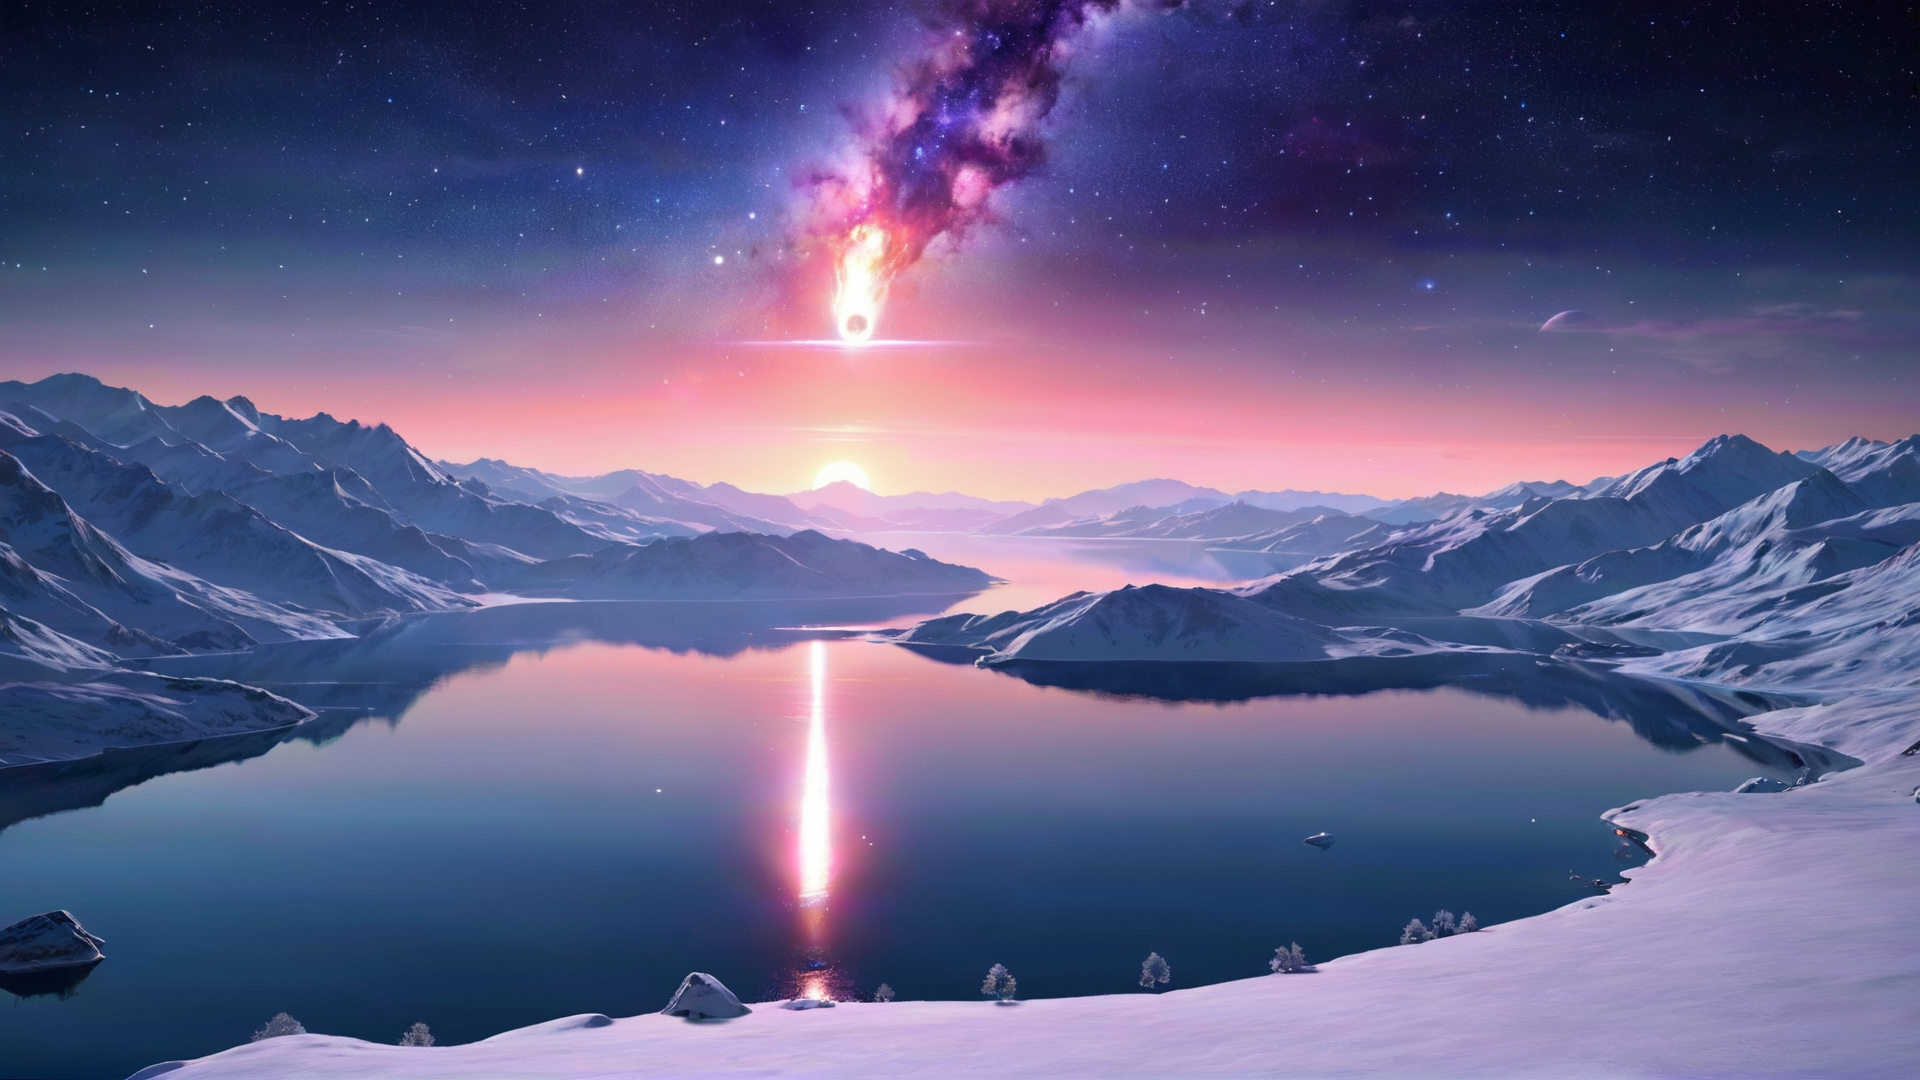
Generation parameters embedded in this image by AUTOMATIC1111 Stable Diffusion web UI or a fork of it (Forge, ...) (PNG 'parameters' text chunk):
Space-themed Game art, landscape of a (King's Watch:1.2) , Burning, lake, Winter, Simple and clean, Brocore, side light, glowing, deep aesthetic, sharp focus, (landscape art by Kanzan Shimomura:1.0) , simplistic, extremely rich detail, ambient light, elaborate, beautiful elegant, shiny . Cosmic, celestial, stars, galaxies, nebulas, planets, science fiction, highly detailed
Negative prompt: earthly, mundane, ground-based, realism, ornate, complicated, highly detailed, (cluttered:1.3), (disordered:1.3), (messy:1.3), (noisy:1.3), maximalism, bokeh, blurry, blur, ugly, gritty, asymetrical, low contrast, industrial, mechanical, geometric patterns, summer, photograph, photorealism, text
Steps: 25, Sampler: DPM++ 3M SDE, Schedule type: Karras, CFG scale: 5, Seed: 3112767321, Size: 1920x1080, Model hash: 6df3e10bbc, Model: ClarityXL-v2.3.3.fp16, Hypertile U-Net: True, Hypertile VAE: True, Style Selector Enabled: True, Style Selector Randomize: True, Style Selector Style: Space, Version: v1.9.4